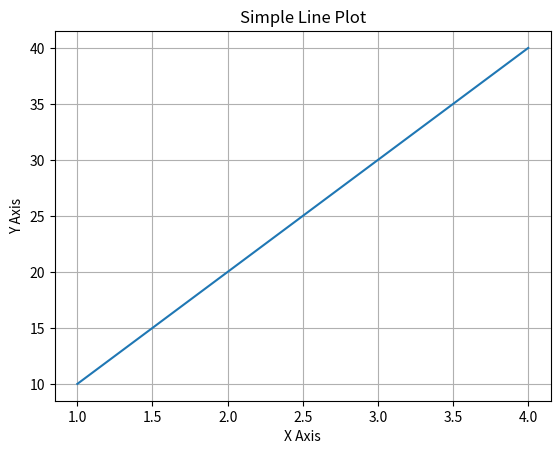

This chart was generated by the following Python code:
import matplotlib.pyplot as plt
plt.ion()  # Turn on interactive mode (optional)


import matplotlib.pyplot as plt

x = [1, 2, 3, 4]
y = [10, 20, 30, 40]

plt.plot(x, y)
plt.title("Simple Line Plot")
plt.xlabel("X Axis")
plt.ylabel("Y Axis")
plt.grid(True)
plt.show()
